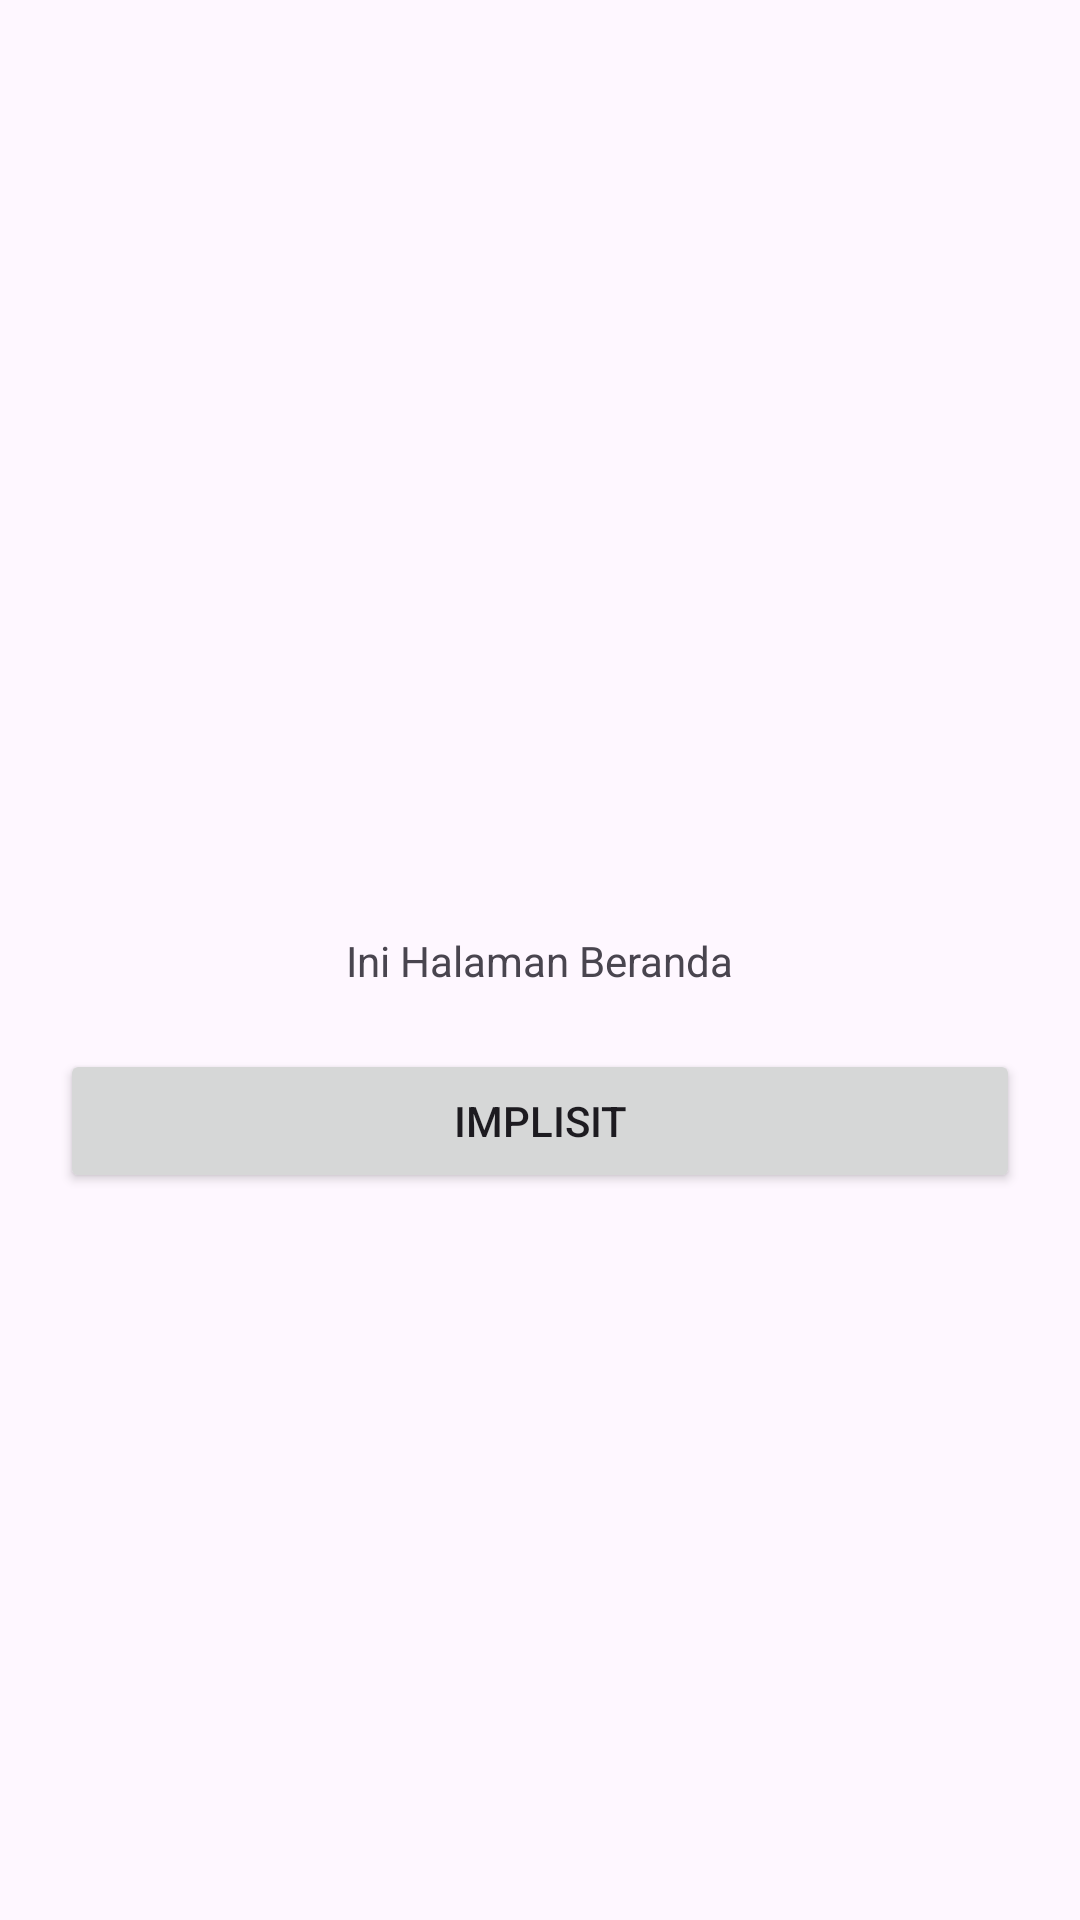

Layout XML and referenced resources for this Android screen:
<!-- AndroidManifest.xml: application theme Theme.TugasAssynchronus -->
<!-- res/layout/activity_main.xml -->
<?xml version="1.0" encoding="utf-8"?>
<androidx.constraintlayout.widget.ConstraintLayout xmlns:android="http://schemas.android.com/apk/res/android"
    xmlns:app="http://schemas.android.com/apk/res-auto"
    xmlns:tools="http://schemas.android.com/tools"
    android:layout_width="match_parent"
    android:layout_height="match_parent"
    tools:context=".MainActivity">

    <TextView
        android:id="@+id/textView2"
        android:layout_width="wrap_content"
        android:layout_height="wrap_content"
        android:text="Ini Halaman Beranda"
        app:layout_constraintBottom_toBottomOf="parent"
        app:layout_constraintEnd_toEndOf="parent"
        app:layout_constraintStart_toStartOf="parent"
        app:layout_constraintTop_toTopOf="parent" />

    <Button
        android:id="@+id/btn_implicit"
        android:layout_width="match_parent"
        android:layout_height="wrap_content"
        android:text="Implisit"
        android:layout_marginTop="20dp"
        android:layout_marginEnd="20dp"
        android:layout_marginStart="20dp"
        app:layout_constraintEnd_toEndOf="parent"
        app:layout_constraintStart_toStartOf="parent"
        app:layout_constraintTop_toBottomOf="@+id/textView2" />

</androidx.constraintlayout.widget.ConstraintLayout>
<!-- resources referenced by this layout -->
<resources>
  <style name="Theme.TugasAssynchronus" parent="Base.Theme.TugasAssynchronus" />
  <style name="Base.Theme.TugasAssynchronus" parent="Theme.Material3.DayNight.NoActionBar">
          
          
      </style>
</resources>
